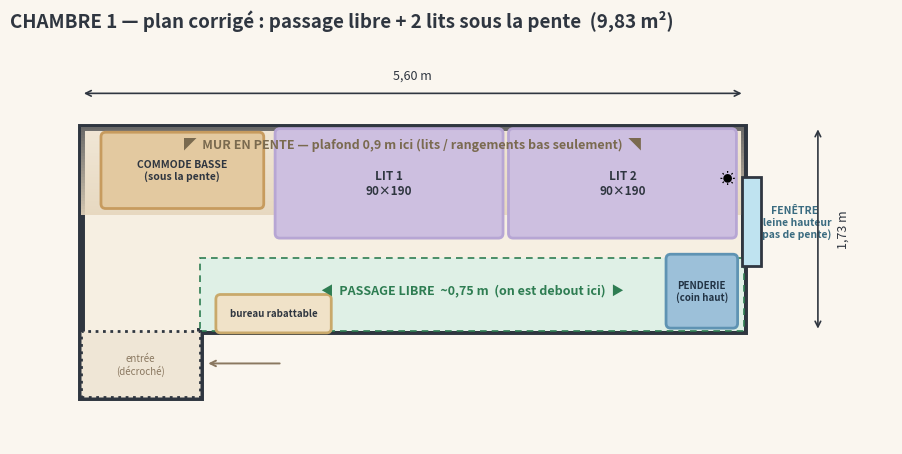

This figure's Python source: (Note: this script raises an exception after producing the figure.)
#!/usr/bin/env python3
"""Chambre 1 - PLAN MEUBLE corrige (forme validee).
Pente mansardee sur long mur HAUT (0.9m -> 2.5m). Fenetre pleine hauteur au fond.
Passage imperatif le long du mur HAUT. 2 lits en enfilade sous la pente.
"""
import matplotlib
matplotlib.use("Agg")
import matplotlib.pyplot as plt
from matplotlib.patches import Polygon, Rectangle, FancyBboxPatch
import numpy as np

C = {"floor":"#f6efe2","slope":"#e6d6bd","wall":"#2f3640","win":"#bfe3f0",
     "bed":"#cdbfe0","bedf":"#b7a6d4","draw":"#e3c9a0","ward":"#9cc0d9",
     "ok":"#2e7d52","ink":"#2f3640","pass":"#dff0e6"}

W, L = 1.73, 5.6
fig, ax = plt.subplots(figsize=(14,5.2))
fig.patch.set_facecolor("#faf6ef"); ax.set_facecolor("#faf6ef")

# contour + decroche d'entree (coin bas-gauche)
outline=[(0,0),(0,W),(L,W),(L,0),(1.0,0),(1.0,-0.55),(0,-0.55)]
ax.add_patch(Polygon(outline, closed=True, facecolor=C["floor"],
            edgecolor=C["wall"], lw=5, zorder=2))

# bande basse de la pente (mur HAUT) en degrade
for i in range(30):
    yy=W-0.75+0.75*i/30
    ax.add_patch(Rectangle((0,yy),L,0.75/30, facecolor=C["slope"],
                 alpha=0.9-0.6*i/30, edgecolor="none", zorder=2.5))
ax.text(L/2, W-0.18, "◤  MUR EN PENTE — plafond 0,9 m ici (lits / rangements bas seulement)  ◥",
        ha="center", fontsize=9, color="#7a6a4f", fontweight="bold", zorder=8)

# couloir / passage le long du mur HAUT
ax.add_patch(Rectangle((1.0,0.0),L-1.0,0.62, facecolor=C["pass"],
             edgecolor=C["ok"], lw=1.2, ls=(0,(4,3)), zorder=3))
ax.text(3.3,0.31,"◀  PASSAGE LIBRE  ~0,75 m  (on est debout ici)  ▶",
        ha="center", fontsize=9, color=C["ok"], fontweight="bold", zorder=8)

def bloc(x,y,w,h,fc,ec,label,fs=8.5,tc="#2f3640",lw=2,z=5):
    ax.add_patch(FancyBboxPatch((x,y),w,h,boxstyle="round,pad=0.012,rounding_size=0.04",
                 facecolor=fc,edgecolor=ec,lw=lw,zorder=z))
    ax.text(x+w/2,y+h/2,label,ha="center",va="center",fontsize=fs,
            color=tc,fontweight="bold",zorder=z+1)

# 2 lits en enfilade contre la pente (0.9 large x 1.9 long)
bloc(1.65,0.80,1.90,0.90,C["bed"],C["bedf"],"LIT 1\n90×190",z=5)
bloc(3.62,0.80,1.90,0.90,C["bed"],C["bedf"],"LIT 2\n90×190",z=5)
# tete cote fenetre pour lit 2
ax.text(5.45,1.25,"☀",ha="center",fontsize=11,zorder=6)

# commode basse sous la pente, cote porte (sous 0.9m, h~0.5)
bloc(0.18,1.05,1.35,0.62,C["draw"],"#c79b5e","COMMODE BASSE\n(sous la pente)",fs=7.5,z=5)

# penderie haute, coin HAUT cote fenetre (plafond 2.5m)
bloc(4.95,0.04,0.58,0.60,C["ward"],"#5f93b3","PENDERIE\n(coin haut)",fs=7,tc="#234",z=5)

# bureau rabattable sur mur haut (n'empiete pas: 0.30 prof)
bloc(1.15,0.0,0.95,0.30,"#f0e2c8","#c9a96b","bureau rabattable",fs=7,z=4)

# fenetre pleine hauteur au fond
ax.add_patch(Rectangle((L-0.02,0.55),0.16,0.75, facecolor=C["win"],
             edgecolor=C["wall"], lw=2, zorder=7))
ax.text(L+0.42,0.92,"FENÊTRE\npleine hauteur\n(pas de pente)",ha="center",
        va="center",fontsize=7.5,color="#3a6b80",fontweight="bold")
# porte / entree decroche
ax.add_patch(Rectangle((0,-0.55),1.0,0.55, facecolor="#efe6d6",
             edgecolor=C["wall"], lw=2, ls=":", zorder=3))
ax.text(0.5,-0.28,"entrée\n(décroché)",ha="center",va="center",fontsize=7,
        color="#8a7860",zorder=4)
ax.annotate("",xy=(1.05,-0.27),xytext=(1.7,-0.27),
            arrowprops=dict(arrowstyle="->",color="#8a7860",lw=1.4))

# cotes
ax.annotate("",xy=(0,W+0.28),xytext=(L,W+0.28),
            arrowprops=dict(arrowstyle="<->",color=C["ink"],lw=1.2))
ax.text(L/2,W+0.40,"5,60 m",ha="center",fontsize=9,color=C["ink"])
ax.annotate("",xy=(L+0.62,0),xytext=(L+0.62,W),
            arrowprops=dict(arrowstyle="<->",color=C["ink"],lw=1.2))
ax.text(L+0.78,W/2,"1,73 m",rotation=90,va="center",fontsize=9,color=C["ink"])

ax.set_xlim(-0.6,L+1.25); ax.set_ylim(-0.95,W+0.7)
ax.set_aspect("equal"); ax.axis("off")
ax.set_title("CHAMBRE 1 — plan corrigé : passage libre + 2 lits sous la pente  (9,83 m²)",
             fontsize=13.5,fontweight="bold",color=C["ink"],loc="left",pad=12)
plt.savefig("/home/user/ella-caisse/chambre_design/plan_corrige.png",
            dpi=145,facecolor="#faf6ef",bbox_inches="tight")
print("OK plan_corrige.png")
